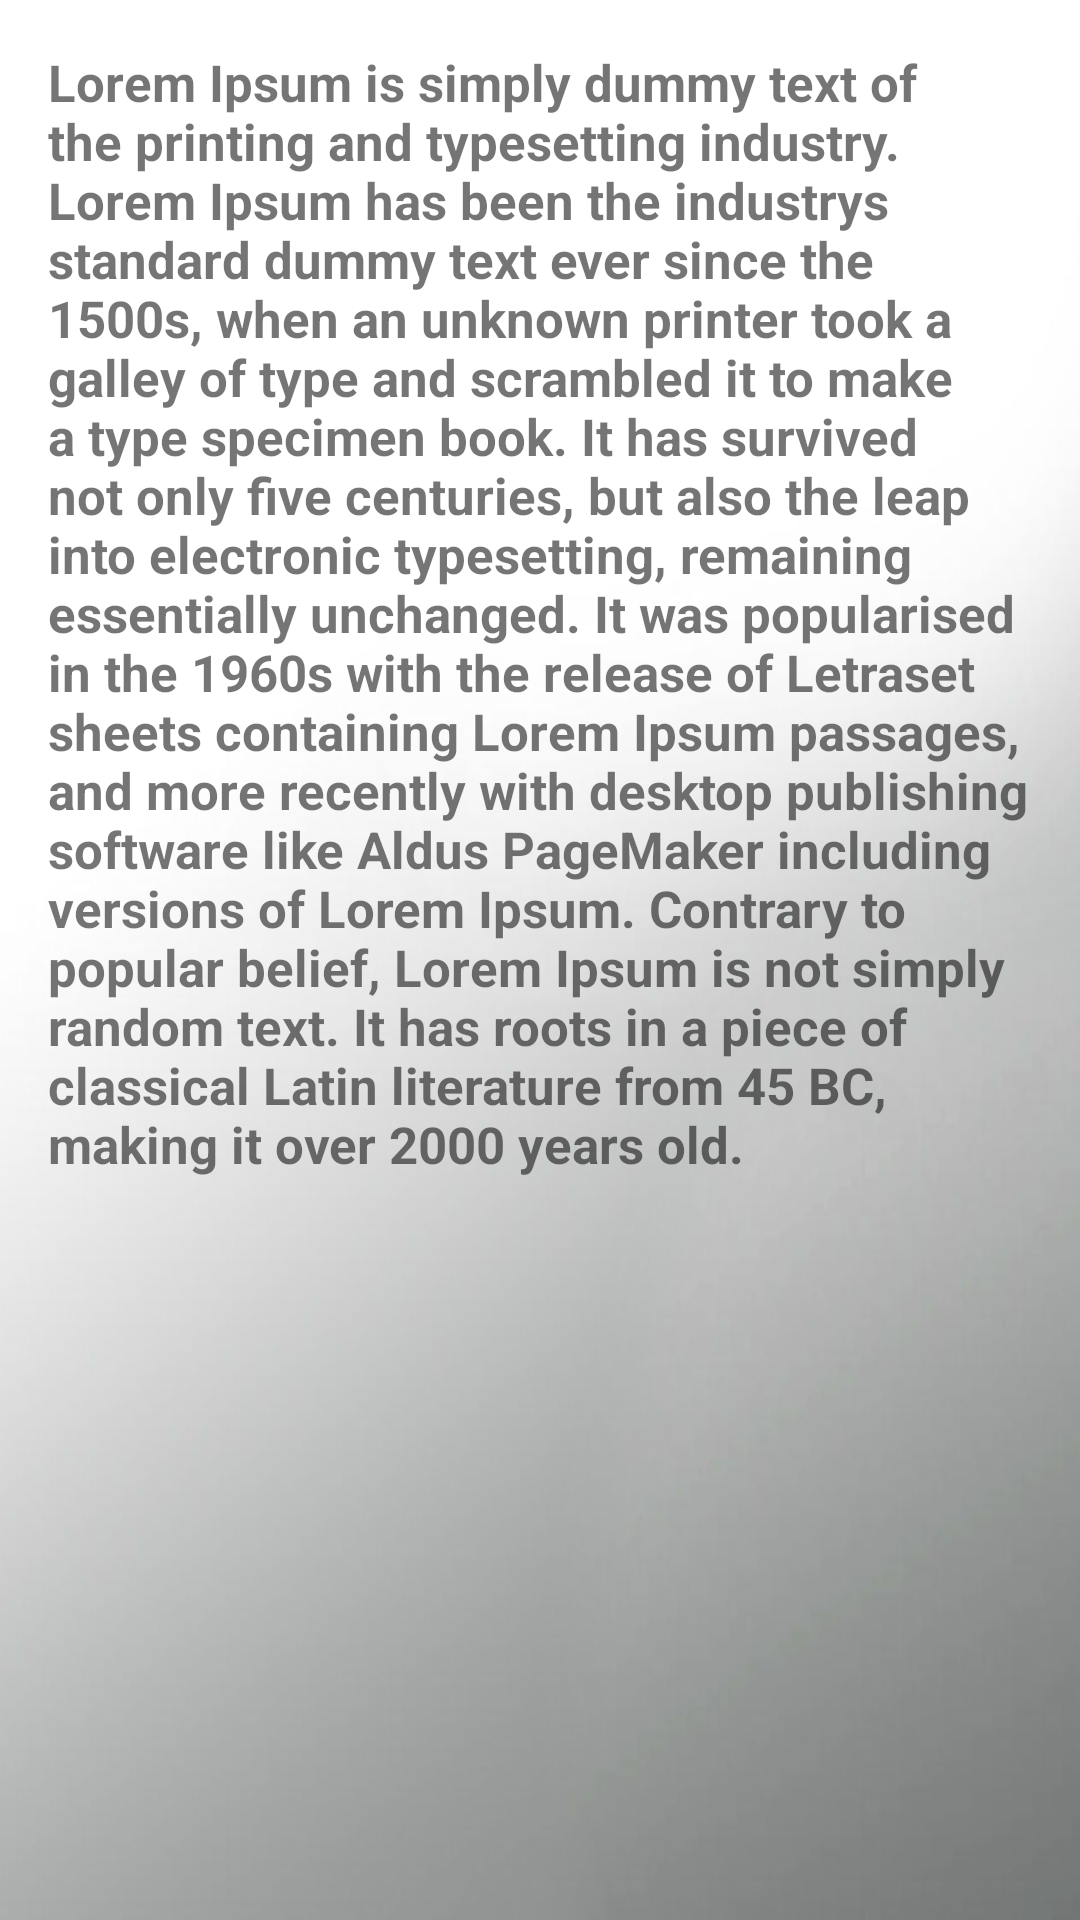

Reconstruct the res/layout file that produces this screen, plus the resources it refers to.
<!-- AndroidManifest.xml: application theme Theme.BottomSheetExample -->
<!-- res/layout/bottomsheet_fragment.xml -->
<?xml version="1.0" encoding="utf-8"?>
<androidx.coordinatorlayout.widget.CoordinatorLayout xmlns:android="http://schemas.android.com/apk/res/android"
    xmlns:app="http://schemas.android.com/apk/res-auto"
    xmlns:tools="http://schemas.android.com/tools"
    android:layout_width="match_parent"
    android:layout_height="match_parent"
    android:background="@drawable/background">

    <TextView
        android:layout_width="match_parent"
        android:layout_height="wrap_content"
        android:padding="16dp"
        android:text="@string/lorem_ipsum"
        android:textSize="17sp"
        android:textStyle="bold" />

    <androidx.recyclerview.widget.RecyclerView
        android:id="@+id/bottomSheetRecycler"
        android:layout_width="wrap_content"
        android:layout_height="wrap_content"
        android:nestedScrollingEnabled="false"
        android:orientation="horizontal"
        android:paddingHorizontal="4dp"
        android:paddingBottom="16dp"
        app:behavior_hideable="false"
        app:behavior_peekHeight="56dp"
        app:layout_behavior="com.google.android.material.bottomsheet.BottomSheetBehavior"
        tools:listitem="@layout/bottomsheet_item" />

</androidx.coordinatorlayout.widget.CoordinatorLayout>
<!-- res/layout/bottomsheet_item.xml (included above) -->
<?xml version="1.0" encoding="utf-8"?>
<RelativeLayout xmlns:android="http://schemas.android.com/apk/res/android"
    xmlns:app="http://schemas.android.com/apk/res-auto"
    xmlns:tools="http://schemas.android.com/tools"
    android:id="@+id/baseItemLayout"
    android:background="#FFFFFF"
    android:layout_marginLeft="16dp"
    android:layout_marginRight="16dp"
    android:layout_width="260dp"
    android:layout_height="wrap_content"
    android:minHeight="150dp"
    app:cardPreventCornerOverlap="false"
    tools:layout_height="200dp">

    <ImageView
        android:id="@+id/imgItem"
        android:layout_width="match_parent"
        android:layout_height="0dp"
        android:scaleType="centerCrop"
        tools:layout_height="0dp"
        tools:src="@tools:sample/avatars" />

    <TextView
        android:layout_centerHorizontal="true"
        android:id="@+id/textField"
        android:layout_width="match_parent"
        android:layout_height="80dp"
        android:layout_below="@+id/imgItem"
        android:gravity="center"
        android:textSize="20sp" />
</RelativeLayout>
<!-- resources referenced by this layout -->
<resources>
  <!-- drawable background: jpg bitmap (drawable-v24, 30153 bytes) -->
  <string name="lorem_ipsum">Lorem Ipsum is simply dummy text of the printing and typesetting industry.
          Lorem Ipsum has been the industrys standard dummy text ever since the 1500s, when an unknown printer took a galley of type and scrambled it to make a type
          specimen book. It has survived not only five centuries, but also the leap into electronic typesetting, remaining essentially unchanged. It was popularised
          in the 1960s with the release of Letraset sheets containing Lorem Ipsum passages, and more recently with desktop publishing software like Aldus PageMaker
          including versions of Lorem Ipsum. Contrary to popular belief, Lorem Ipsum is not simply random text. It has roots in a piece of classical Latin literature
          from 45 BC, making it over 2000 years old.</string>
  <style name="Theme.BottomSheetExample" parent="Theme.MaterialComponents.DayNight.DarkActionBar">
          
          <item name="colorPrimary">@color/purple_500</item>
          <item name="colorPrimaryVariant">@color/purple_700</item>
          <item name="colorOnPrimary">@color/white</item>
          
          <item name="colorSecondary">@color/teal_200</item>
          <item name="colorSecondaryVariant">@color/teal_700</item>
          <item name="colorOnSecondary">@color/black</item>
          
          <item name="android:statusBarColor" tools:targetApi="l">?attr/colorPrimaryVariant</item>
          
      </style>
  <!-- not gathered from this repository: default colours our renderer supplied (Android Studio template values) -->
  <color name="purple_500">#FF6200EE</color>
  <color name="purple_700">#FF3700B3</color>
  <color name="teal_200">#FF03DAC5</color>
  <color name="teal_700">#FF018786</color>
  <color name="black">#FF000000</color>
  <color name="white">#FFFFFFFF</color>
</resources>
